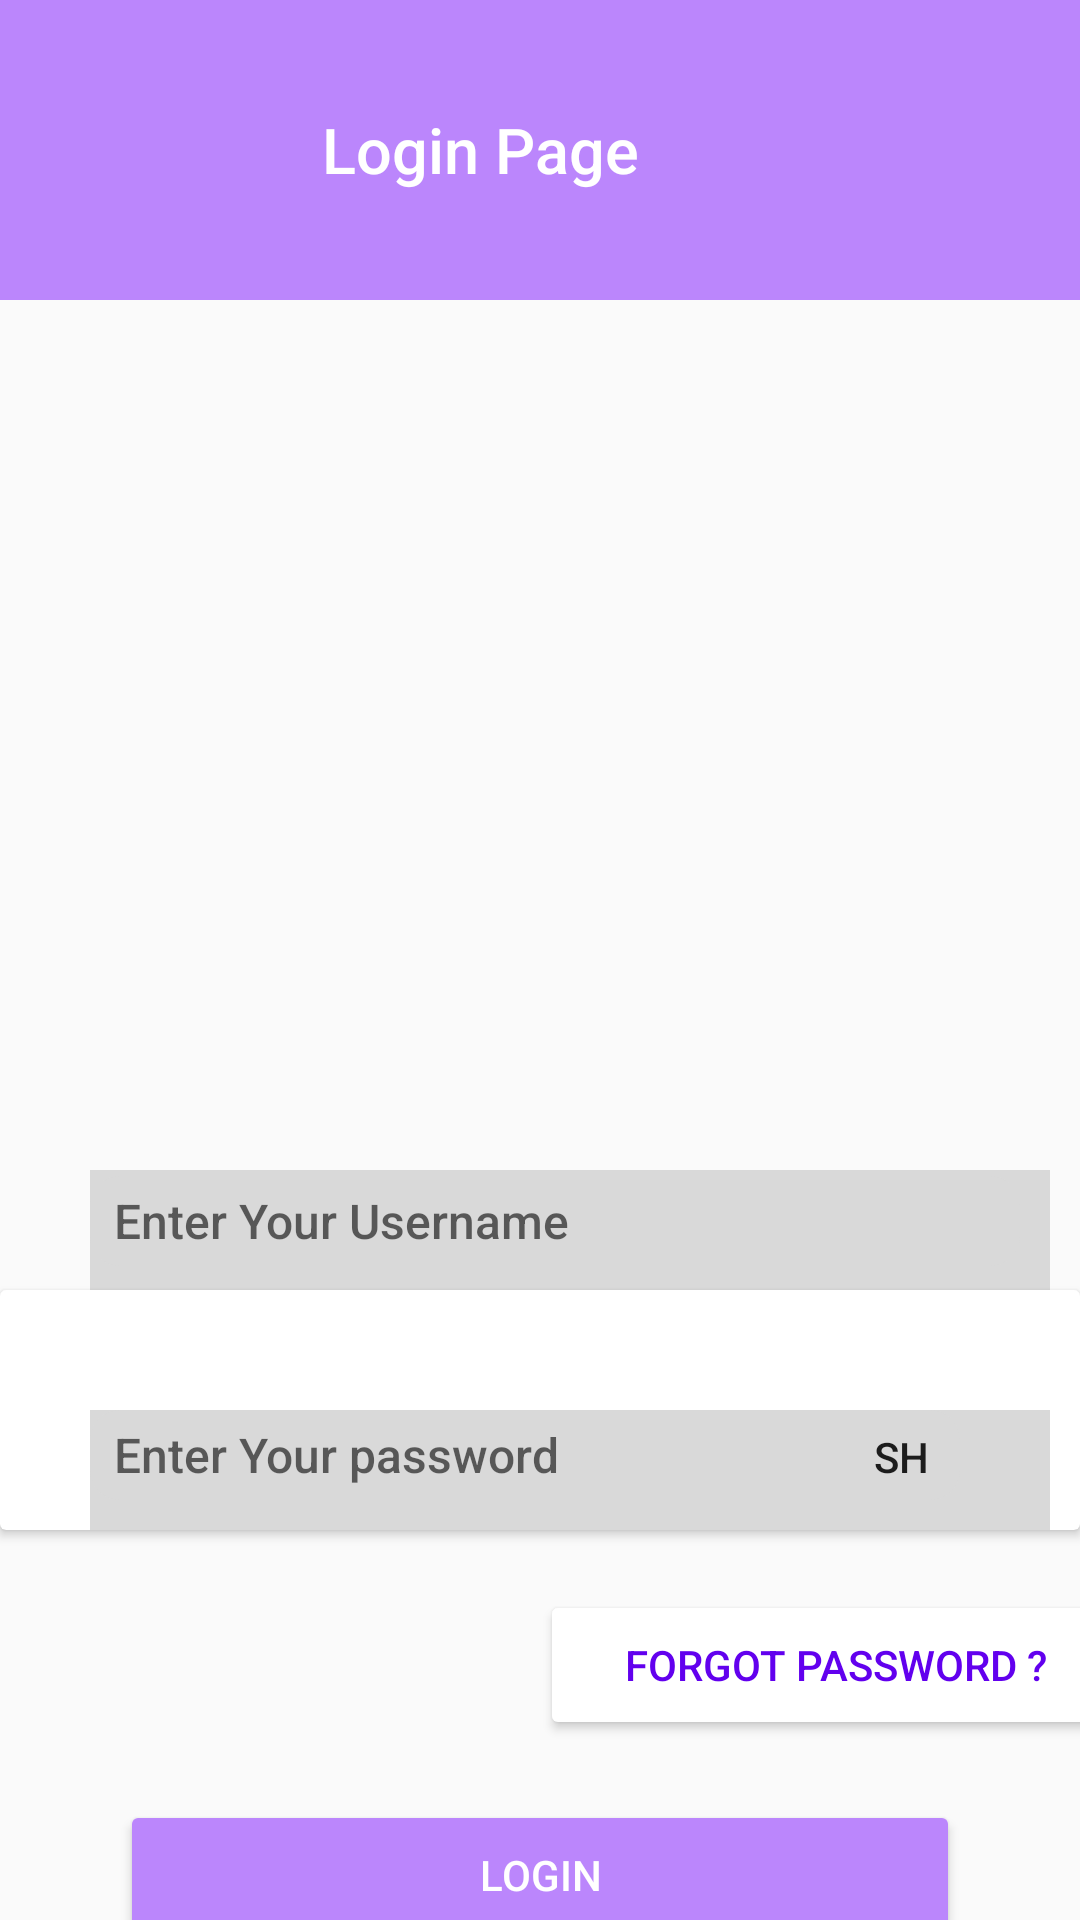

Produce the Android XML layout that renders to this screen, including the resource entries it uses.
<!-- AndroidManifest.xml: application theme Theme.Project2 -->
<!-- res/layout/activity_login.xml -->
<?xml version="1.0" encoding="utf-8"?>
<LinearLayout
    xmlns:android="http://schemas.android.com/apk/res/android"
    xmlns:app="http://schemas.android.com/apk/res-auto"
    xmlns:tools="http://schemas.android.com/tools"
    android:layout_width="match_parent"
    android:layout_height="match_parent"
    android:orientation="vertical"
    android:id="@+id/parent_layout"
    tools:context="login">

    <androidx.appcompat.widget.Toolbar
        android:id="@+id/toolbar"
        android:layout_width="match_parent"
        android:layout_height="100dp"
        android:background="@color/purple_200">
        <TextView
            android:layout_width="wrap_content"
            android:layout_height="wrap_content"
            android:layout_marginTop="30dp"
            android:fontFamily="sans-serif-medium"
            android:layout_gravity="center"
            android:text="Login Page"
            android:layout_marginRight="40dp"
            android:textColor="@color/white"
            android:textSize="21dp"
            android:textStyle="normal"/>


    </androidx.appcompat.widget.Toolbar>
    <ImageView
        android:id="@+id/imageView"
        android:layout_width="250dp"
        android:layout_height="200dp"
        android:layout_marginTop="60dp"
        android:layout_gravity="center"
        android:src="@drawable/doc"
        >

    </ImageView>


    <LinearLayout
        android:layout_width="320dp"
        android:layout_height="40dp"
        android:layout_marginLeft="30dp"
        android:layout_marginTop="30dp"
        android:layout_marginRight="30dp"
        android:background="#D9D9D9"
        android:orientation="horizontal">

        <EditText
            android:id="@+id/userid"
            android:layout_width="match_parent"
            android:layout_height="30dp"
            android:layout_marginTop="2dp"
            android:ems="10"
            android:background="@drawable/login_shape"
            android:layout_marginRight="10dp"
            android:fontFamily="sans-serif-medium"
            android:hint="  Enter Your Username"
            android:textSize="16sp">

        </EditText>
    </LinearLayout>

    <androidx.cardview.widget.CardView
        android:layout_width="match_parent"
        android:layout_height="wrap_content">

        <LinearLayout
            android:layout_width="320dp"
            android:layout_height="40dp"
            android:layout_marginLeft="30dp"
            android:layout_marginTop="40dp"
            android:layout_marginRight="30dp"
            android:background="#D9D9D9"
            android:orientation="horizontal">

            <EditText
                android:id="@+id/password"
                android:layout_width="290dp"
                android:layout_height="30dp"
                android:fontFamily="sans-serif-medium"
                android:hint="  Enter Your password"
                android:ems="10"
                android:background="@drawable/login_shape"
                android:layout_marginRight="30dp"
                android:textSize="16sp">

            </EditText>

            <ToggleButton
                android:id="@+id/toggle_password"
                android:layout_width="20dp"
                android:layout_height="20dp"
                android:layout_marginLeft="-60dp"
                android:background="@drawable/eye"
                android:checked="false"
                android:textOff="Show"
                android:textOn="Hide">

            </ToggleButton>

        </LinearLayout>

    </androidx.cardview.widget.CardView>
    <Button
        android:id="@+id/forgotpassword"
        android:layout_width="200dp"
        android:layout_height="50dp"
        android:layout_gravity="center"
        android:layout_marginTop="20dp"
        android:orientation="horizontal"
        android:layout_marginLeft="100dp"
        android:backgroundTint="@color/white"
        android:text="forgot password ? "
        android:textColor="#6200EE">

    </Button>

    <Button
        android:id="@+id/login"
        android:layout_width="280dp"
        android:layout_height="50dp"
        android:layout_gravity="center"
        android:layout_marginTop="20dp"
        android:orientation="vertical"
        android:backgroundTint="@color/purple_200"
        android:text="LOGIN"
        android:textColor="@color/white">

    </Button>
    <LinearLayout
        android:layout_width="match_parent"
        android:layout_height="wrap_content"
        android:orientation="vertical"
        android:layout_weight="1"
        android:gravity="bottom">

        <androidx.appcompat.widget.Toolbar
            android:id="@+id/toolbar1"
            android:layout_width="match_parent"
            android:layout_height="40dp"
            android:background="@color/purple_200" />

    </LinearLayout>

</LinearLayout>
<!-- resources referenced by this layout -->
<resources>
  <color name="purple_200">#FFBB86FC</color>
  <color name="white">#FFFFFFFF</color>
  <!-- drawable login_shape (drawable) -->
  <?xml version="1.0" encoding="utf-8"?>
  <shape android:shape="rectangle" xmlns:android="http://schemas.android.com/apk/res/android">
  <corners android:radius="10dp"></corners>
      <solid android:color="#D9D9D9"></solid>
  </shape>
  <style name="Theme.Project2" parent="Base.Theme.Project2" />
  <style name="Base.Theme.Project2" parent="Theme.AppCompat.Light.NoActionBar">
          
          
      </style>
</resources>
